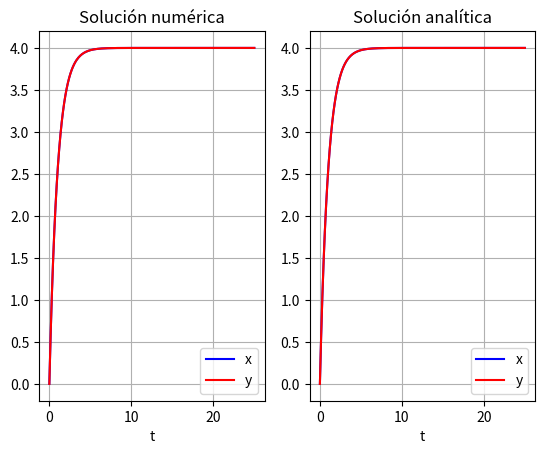

The matplotlib source for this figure:
import numpy as np
from scipy.integrate import odeint
import matplotlib.pyplot as plt

# Definimos nuestra función
def right_side(y, t):
    """
    t: La variable independiente
    y: La variable dependiente
    return:
    dydt: La derivada de y evaluada en t
    """
    dydt = [4*np.exp(-t), 4 - y[1]]
    return dydt

# Nuestra condición inicial
y0 = [0, 0]
t = np.linspace(0, 25, 333)

# Usamos odeint para resolver la EDO numéricamente
sol = odeint(right_side, y0, t) 

# Usamos nuestra solución analítica
exact_sol = [4 - 4*np.exp(-t), 4 - 4*np.exp(-t)]

# Graficamos las soluciones
fig, axs = plt.subplots(1,2)
axs[0].plot(t, sol[:, 0], 'b', label='x')
axs[0].plot(t, sol[:, 1], 'r', label='y')
axs[0].set_title('Solución numérica')
axs[0].legend()
axs[0].set_xlabel('t')
axs[0].grid()
axs[1].plot(t, exact_sol[0], 'b', label='x')
axs[1].plot(t, exact_sol[1], 'r', label='y')
axs[1].set_title('Solución analítica')
axs[1].legend()
axs[1].set_xlabel('t')
axs[1].grid()
plt.savefig('ejercicio3.png')

